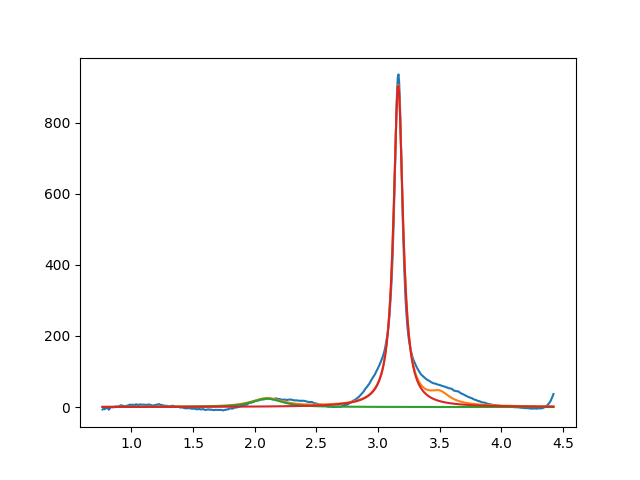

The table this chart was drawn from, first rows:
2.099999999999999645e+00, 2.351866386016721222e+01, 2.999999999999958811e-01, 2.008562578058098735e-01
3.163425720102607031e+00, 9.059289111892164783e+02, 9.222282168824505466e-02, 7.600040345213740174e-22
3.499508616486171952e+00, 2.999999999999999645e+01, 1.999999999999999833e-01, 8.200491946867139302e-20
